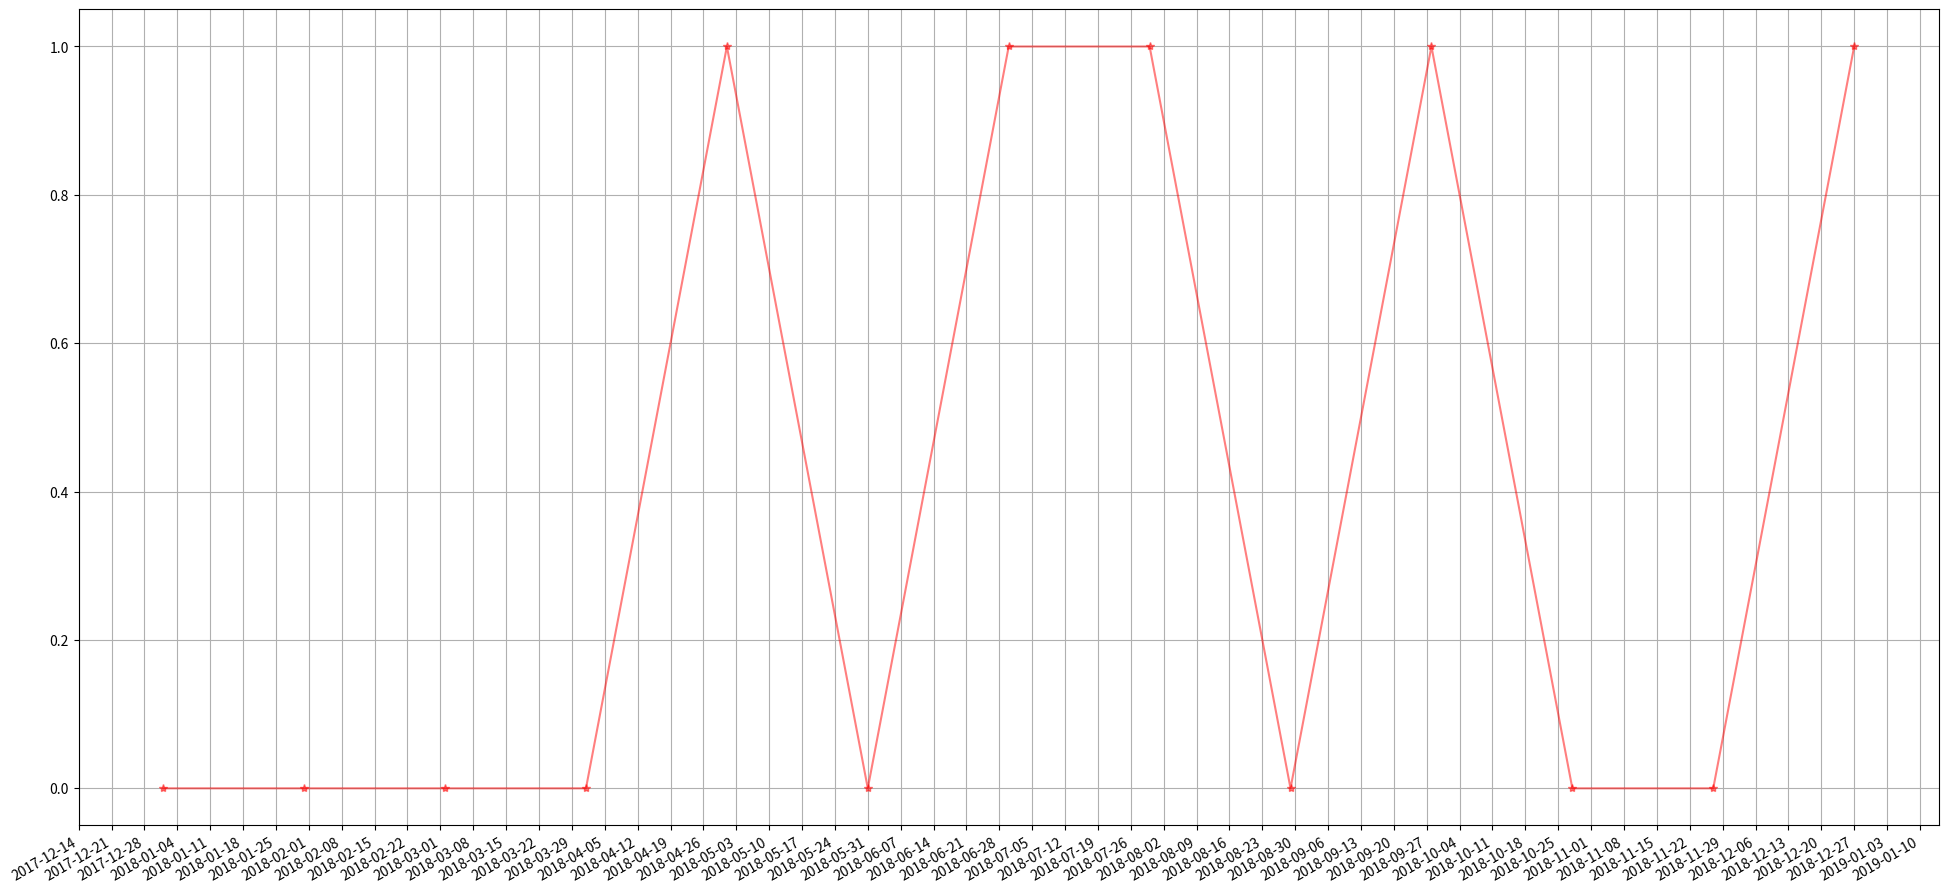

Reproduce this figure in Python.
# -*- coding=utf-8 -*-
import matplotlib.pyplot as plt
import matplotlib as mpl
import numpy as np
import datetime
def xTimePlt(x, y):
    fig = plt.figure(figsize=(24, 12))
    plt.plot(x, y, linestyle='-', marker='*', c='r', alpha=0.5)
    ax = plt.gca()
    date_format = mpl.dates.DateFormatter('%Y-%m-%d')  # 设定显示的格式形式
    ax.xaxis.set_major_formatter(date_format)  # 设定x轴主要格式
    ax.xaxis.set_major_locator(mpl.ticker.MultipleLocator(7))  # 设定坐标轴的显示的刻度间隔
    fig.autofmt_xdate()  # 防止x轴上的数据重叠，自动调整。
    plt.grid()


start=datetime.datetime(2018, 1, 1)
stop=datetime.datetime(2018,12,31)
delta=datetime.timedelta(30)#设定日期的间隔
dates_X=mpl.dates.drange(start,stop,delta)
dates_Y=np.random.randint(0,2,len(dates_X))

xTimePlt(dates_X, dates_Y)

plt.show()